Run: headless pygame with SDL's dummy video driver; simulated clock (each Clock.tick advances the game by its frame time, no real sleeping); random seed 0; keys injected as events and as key.get_pressed() state; mouse plan: one left click at the window centre at the start of phase 2, then a move to the lower-right quarter at the start of phase 3.
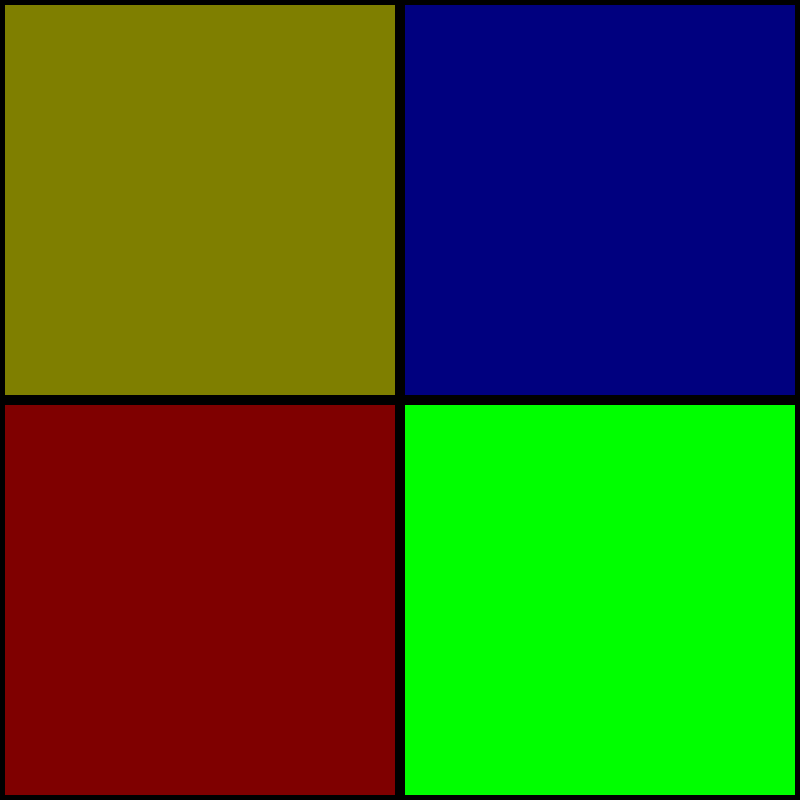
Frame 1 of 4 · flips 1–60 · no input
Frame 2 of 4 · flips 61–180 · clicked the window centre · tapped SPACE, RETURN · held RIGHT (→), D · screen unchanged from frame 1, image omitted
Frame 3 of 4 · flips 181–300 · moved the mouse to the lower-right quarter · held DOWN (↓), S · screen unchanged from frame 2, image omitted
Frame 4 of 4 · flips 301–420 · held LEFT (←), A, UP (↑), W · screen unchanged from frame 3, image omitted

The pygame program that drew these frames:

import pygame
import random
import time

pygame.init()

# COLORS
BLACK = (0, 0, 0)
WHITE = (255, 255, 255)
GREEN = (0, 255, 0)
RED = (255, 0, 0)
BLUE = (0, 0, 255)
YELLOW = (255, 255, 0)
DULL_GREEN = (0, 127, 0)
DULL_RED = (127, 0, 0)
DULL_BLUE = (0, 0, 127)
DULL_YELLOW = (127, 127, 0)

# Open a window
size = (800, 800)
screen = pygame.display.set_mode(size)
pygame.display.set_caption("Simon")
myfont = pygame.font.SysFont('Arial', 30)

# Variables
height = screen.get_height()
width = screen.get_width()
pattern = list()
pattern_len = 0
player_pattern = list()
pattern_finished = True
new_time = time.time()
score = 0
mouse = pygame.mouse.get_pos()
pattern.append(random.randint(1, 4))
pattern_len += 1

# Program Loop
carryOn = True
clock = pygame.time.Clock()


def same_ending_pattern():
    if pattern[-1] == pattern[-2]:
        pattern.pop(-1)
        pattern.append(random.randint(1, 4))
        same_ending_pattern()


while carryOn:
    # Main Event Loop

    for event in pygame.event.get():
        if event.type == pygame.QUIT:
            carryOn = False
        if event.type == pygame.MOUSEBUTTONDOWN:
            if 0 < mouse[0] < 400 and 0 < mouse[1] < 400:
                player_pattern.append(1)
            elif 400 < mouse[0] < 800 and 0 < mouse[1] < 400:
                player_pattern.append(2)
            elif 0 < mouse[0] < 400 and 400 < mouse[1] < 800:
                player_pattern.append(3)
            elif 400 < mouse[0] < 800 and 400 < mouse[1] < 800:
                player_pattern.append(4)
    # Game Logic
    mouse = pygame.mouse.get_pos()
    # Drawing Logic
    screen.fill(BLACK)
    pygame.draw.rect(screen, DULL_YELLOW, (5, 5, 390, 390), 0)
    pygame.draw.rect(screen, DULL_BLUE, (405, 5, 390, 390), 0)
    pygame.draw.rect(screen, DULL_RED, (5, 405, 390, 390), 0)
    pygame.draw.rect(screen, DULL_GREEN, (405, 405, 390, 390), 0)
    if len(player_pattern) == pattern_len:
        if player_pattern == pattern:
            player_pattern = list()
            pattern_finished = True
            pattern.append(random.randint(1, 4))
            same_ending_pattern()
            pattern_len += 1
            score += 1
            time.sleep(0.3)
            new_time = time.time()
        else:
            screen.fill(BLACK)
            textsurface = myfont.render('You Failed!', False, WHITE)
            screen.blit(textsurface, (350, 385))
            textsurface = myfont.render('Score: ' + str(score), False, WHITE)
            screen.blit(textsurface, (350, 425))
    if len(player_pattern) > pattern_len:
        screen.fill(BLACK)
        textsurface = myfont.render('You Failed!', False, WHITE)
        screen.blit(textsurface, (350, 385))
        textsurface = myfont.render('Score: ' + str(score), False, WHITE)
        screen.blit(textsurface, (350, 425))

    if pattern_finished:
        if pattern_len - 1 < int(time.time() - new_time):
            pattern_finished = False
        elif pattern[int(time.time() - new_time)] == 1:
            pygame.draw.rect(screen, YELLOW, (5, 5, 390, 390), 0)
        elif pattern[int(time.time() - new_time)] == 2:
            pygame.draw.rect(screen, BLUE, (405, 5, 390, 390), 0)
        elif pattern[int(time.time() - new_time)] == 3:
            pygame.draw.rect(screen, RED, (5, 405, 390, 390), 0)
        elif pattern[int(time.time() - new_time)] == 4:
            pygame.draw.rect(screen, GREEN, (405, 405, 390, 390), 0)

    pygame.display.flip()

    clock.tick(60)

pygame.quit()
